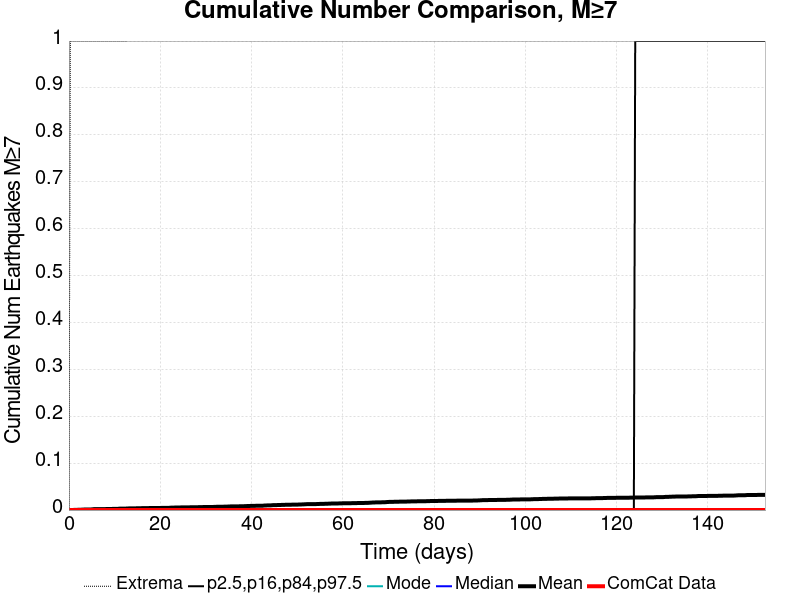

Values plotted in this chart, from the file beside it:
Time (days), ComCat Data, Simulation Mean, Simulation Median, Simulation Mode, Simulation Minimum, Simulation Maximum, 2.5 %-ile, 16 %-ile, 84 %-ile, 97.5 %-ile
0.0, 0.0, 0.0, 0.0, 0.0, 0.0, 0.0, 0.0, 0.0, 0.0, 0.0
0.3056, 0.0, 1.0E-4, 0.0, 0.0, 0.0, 1.0, 0.0, 0.0, 0.0, 0.0
0.6113, 0.0, 2.0E-4, 0.0, 0.0, 0.0, 1.0, 0.0, 0.0, 0.0, 0.0
0.9169, 0.0, 2.0E-4, 0.0, 0.0, 0.0, 1.0, 0.0, 0.0, 0.0, 0.0
1.223, 0.0, 4.0E-4, 0.0, 0.0, 0.0, 1.0, 0.0, 0.0, 0.0, 0.0
1.528, 0.0, 4.0E-4, 0.0, 0.0, 0.0, 1.0, 0.0, 0.0, 0.0, 0.0
1.834, 0.0, 5.0E-4, 0.0, 0.0, 0.0, 1.0, 0.0, 0.0, 0.0, 0.0
2.139, 0.0, 7.0E-4, 0.0, 0.0, 0.0, 1.0, 0.0, 0.0, 0.0, 0.0
2.445, 0.0, 7.0E-4, 0.0, 0.0, 0.0, 1.0, 0.0, 0.0, 0.0, 0.0
2.751, 0.0, 8.0E-4, 0.0, 0.0, 0.0, 1.0, 0.0, 0.0, 0.0, 0.0
3.056, 0.0, 0.001, 0.0, 0.0, 0.0, 1.0, 0.0, 0.0, 0.0, 0.0
3.362, 0.0, 0.0011, 0.0, 0.0, 0.0, 1.0, 0.0, 0.0, 0.0, 0.0
3.668, 0.0, 0.0012, 0.0, 0.0, 0.0, 1.0, 0.0, 0.0, 0.0, 0.0
3.973, 0.0, 0.0013, 0.0, 0.0, 0.0, 1.0, 0.0, 0.0, 0.0, 0.0
4.279, 0.0, 0.0013, 0.0, 0.0, 0.0, 1.0, 0.0, 0.0, 0.0, 0.0
4.584, 0.0, 0.0013, 0.0, 0.0, 0.0, 1.0, 0.0, 0.0, 0.0, 0.0
4.89, 0.0, 0.0013, 0.0, 0.0, 0.0, 1.0, 0.0, 0.0, 0.0, 0.0
5.196, 0.0, 0.0016, 0.0, 0.0, 0.0, 1.0, 0.0, 0.0, 0.0, 0.0
5.501, 0.0, 0.002, 0.0, 0.0, 0.0, 1.0, 0.0, 0.0, 0.0, 0.0
5.807, 0.0, 0.002, 0.0, 0.0, 0.0, 1.0, 0.0, 0.0, 0.0, 0.0
6.113, 0.0, 0.002, 0.0, 0.0, 0.0, 1.0, 0.0, 0.0, 0.0, 0.0
6.418, 0.0, 0.002, 0.0, 0.0, 0.0, 1.0, 0.0, 0.0, 0.0, 0.0
6.724, 0.0, 0.002, 0.0, 0.0, 0.0, 1.0, 0.0, 0.0, 0.0, 0.0
7.029, 0.0, 0.002, 0.0, 0.0, 0.0, 1.0, 0.0, 0.0, 0.0, 0.0
7.335, 0.0, 0.002, 0.0, 0.0, 0.0, 1.0, 0.0, 0.0, 0.0, 0.0
7.641, 0.0, 0.0021, 0.0, 0.0, 0.0, 1.0, 0.0, 0.0, 0.0, 0.0
7.946, 0.0, 0.0021, 0.0, 0.0, 0.0, 1.0, 0.0, 0.0, 0.0, 0.0
8.252, 0.0, 0.0022, 0.0, 0.0, 0.0, 1.0, 0.0, 0.0, 0.0, 0.0
8.558, 0.0, 0.0022, 0.0, 0.0, 0.0, 1.0, 0.0, 0.0, 0.0, 0.0
8.863, 0.0, 0.0022, 0.0, 0.0, 0.0, 1.0, 0.0, 0.0, 0.0, 0.0
9.169, 0.0, 0.0023, 0.0, 0.0, 0.0, 1.0, 0.0, 0.0, 0.0, 0.0
9.474, 0.0, 0.0024, 0.0, 0.0, 0.0, 1.0, 0.0, 0.0, 0.0, 0.0
9.78, 0.0, 0.0024, 0.0, 0.0, 0.0, 1.0, 0.0, 0.0, 0.0, 0.0
10.09, 0.0, 0.0024, 0.0, 0.0, 0.0, 1.0, 0.0, 0.0, 0.0, 0.0
10.39, 0.0, 0.0025, 0.0, 0.0, 0.0, 1.0, 0.0, 0.0, 0.0, 0.0
10.7, 0.0, 0.0026, 0.0, 0.0, 0.0, 1.0, 0.0, 0.0, 0.0, 0.0
11, 0.0, 0.0029, 0.0, 0.0, 0.0, 1.0, 0.0, 0.0, 0.0, 0.0
11.31, 0.0, 0.0031, 0.0, 0.0, 0.0, 1.0, 0.0, 0.0, 0.0, 0.0
11.61, 0.0, 0.0031, 0.0, 0.0, 0.0, 1.0, 0.0, 0.0, 0.0, 0.0
11.92, 0.0, 0.0031, 0.0, 0.0, 0.0, 1.0, 0.0, 0.0, 0.0, 0.0
12.23, 0.0, 0.0031, 0.0, 0.0, 0.0, 1.0, 0.0, 0.0, 0.0, 0.0
12.53, 0.0, 0.0032, 0.0, 0.0, 0.0, 1.0, 0.0, 0.0, 0.0, 0.0
12.84, 0.0, 0.0034, 0.0, 0.0, 0.0, 2.0, 0.0, 0.0, 0.0, 0.0
13.14, 0.0, 0.0035, 0.0, 0.0, 0.0, 2.0, 0.0, 0.0, 0.0, 0.0
13.45, 0.0, 0.0035, 0.0, 0.0, 0.0, 2.0, 0.0, 0.0, 0.0, 0.0
13.75, 0.0, 0.0037, 0.0, 0.0, 0.0, 2.0, 0.0, 0.0, 0.0, 0.0
14.06, 0.0, 0.0037, 0.0, 0.0, 0.0, 2.0, 0.0, 0.0, 0.0, 0.0
14.36, 0.0, 0.0037, 0.0, 0.0, 0.0, 2.0, 0.0, 0.0, 0.0, 0.0
14.67, 0.0, 0.0037, 0.0, 0.0, 0.0, 2.0, 0.0, 0.0, 0.0, 0.0
14.98, 0.0, 0.0039, 0.0, 0.0, 0.0, 2.0, 0.0, 0.0, 0.0, 0.0
15.28, 0.0, 0.0039, 0.0, 0.0, 0.0, 2.0, 0.0, 0.0, 0.0, 0.0
15.59, 0.0, 0.0039, 0.0, 0.0, 0.0, 2.0, 0.0, 0.0, 0.0, 0.0
15.89, 0.0, 0.004, 0.0, 0.0, 0.0, 2.0, 0.0, 0.0, 0.0, 0.0
16.2, 0.0, 0.004, 0.0, 0.0, 0.0, 2.0, 0.0, 0.0, 0.0, 0.0
16.5, 0.0, 0.004, 0.0, 0.0, 0.0, 2.0, 0.0, 0.0, 0.0, 0.0
16.81, 0.0, 0.0041, 0.0, 0.0, 0.0, 2.0, 0.0, 0.0, 0.0, 0.0
17.12, 0.0, 0.0041, 0.0, 0.0, 0.0, 2.0, 0.0, 0.0, 0.0, 0.0
17.42, 0.0, 0.0042, 0.0, 0.0, 0.0, 2.0, 0.0, 0.0, 0.0, 0.0
17.73, 0.0, 0.0044, 0.0, 0.0, 0.0, 2.0, 0.0, 0.0, 0.0, 0.0
18.03, 0.0, 0.0044, 0.0, 0.0, 0.0, 2.0, 0.0, 0.0, 0.0, 0.0
... 440 more rows
